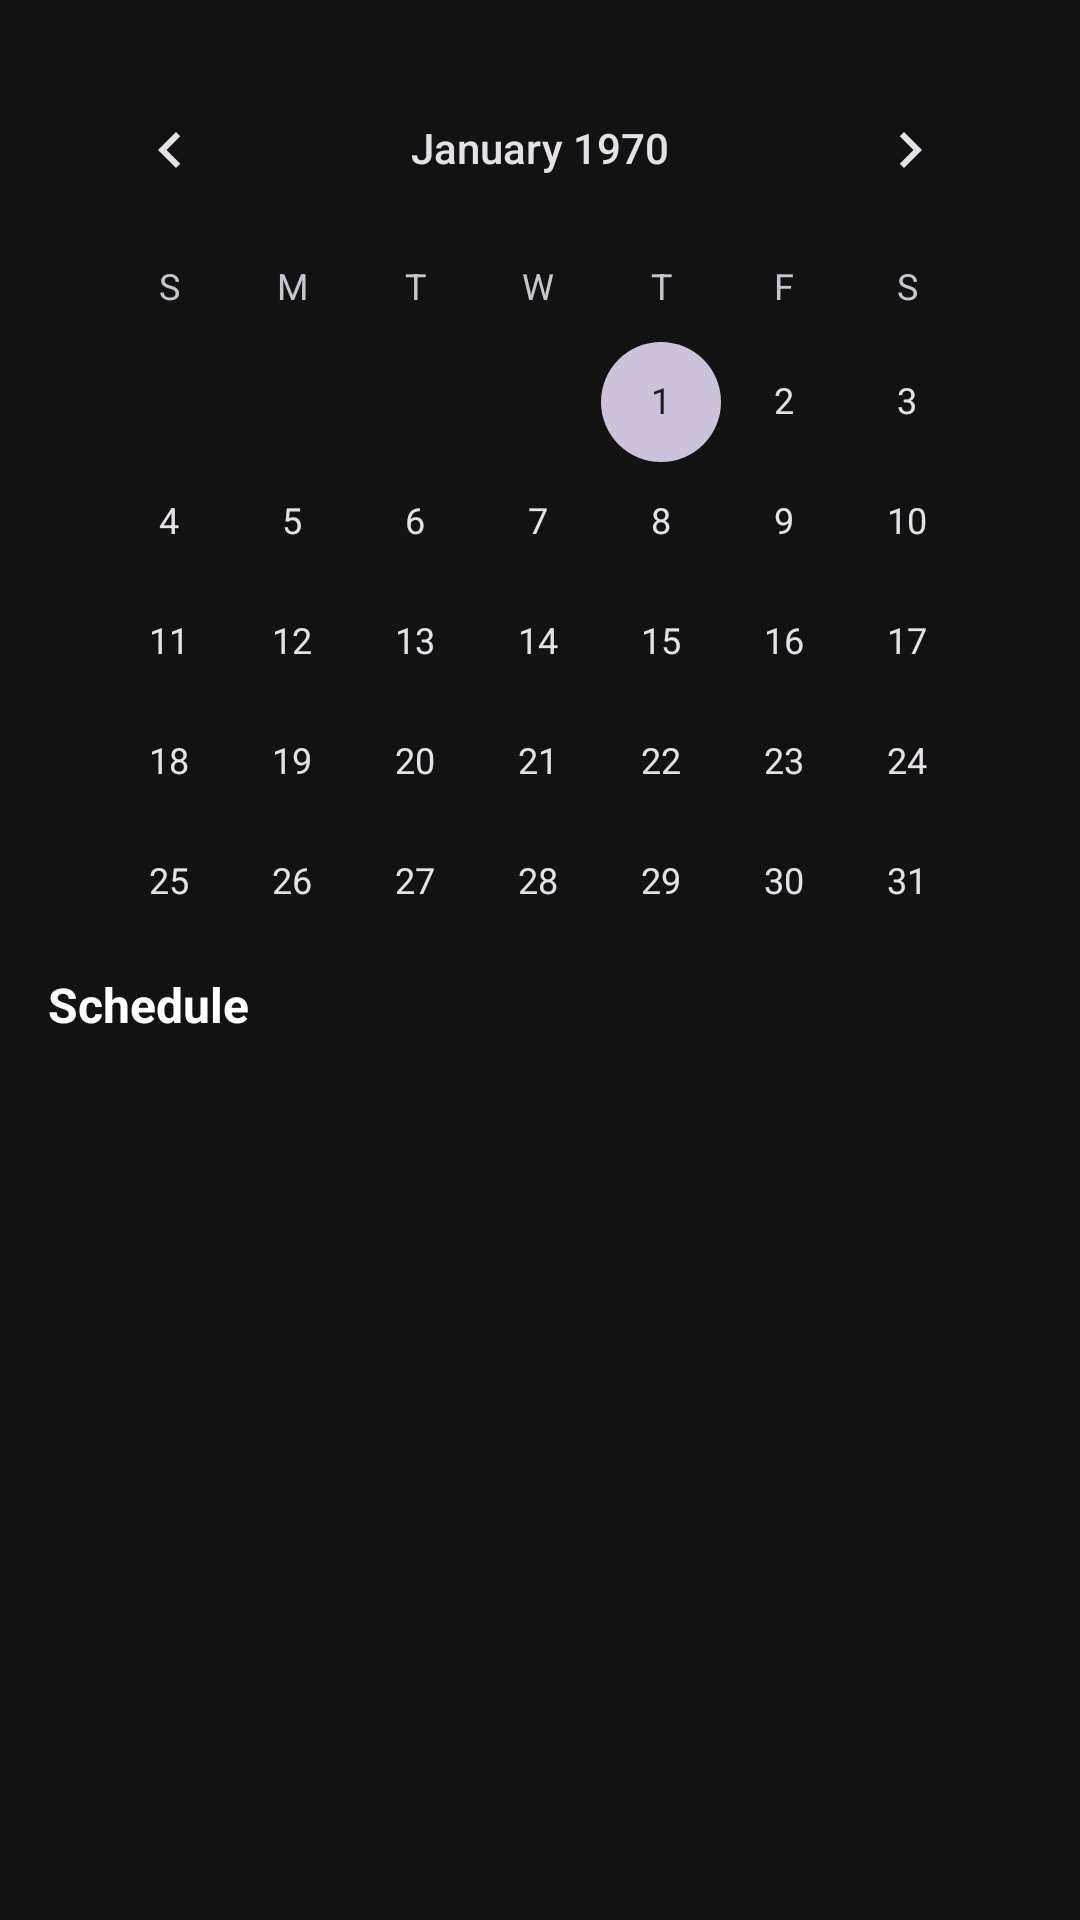

Here is an Android app screen rendered from its layout file. Give the layout XML and the strings, colors and styles it references.
<!-- AndroidManifest.xml: application theme Theme.MedTracker -->
<!-- res/layout/fragment_calendar.xml -->
<?xml version="1.0" encoding="utf-8"?>
<LinearLayout xmlns:android="http://schemas.android.com/apk/res/android"
    android:layout_width="match_parent"
    android:layout_height="match_parent"
    android:orientation="vertical"
    android:padding="16dp">

    <CalendarView
        android:id="@+id/calendar_view"
        android:layout_width="match_parent"
        android:layout_height="300dp"/>

    <TextView
        android:layout_width="match_parent"
        android:layout_height="wrap_content"
        android:text="Schedule"
        android:textStyle="bold"
        android:textSize="16sp"
        android:textColor="@android:color/white"
        android:paddingTop="8dp"
        android:paddingBottom="8dp"/>

    <ScrollView
        android:layout_width="match_parent"
        android:layout_height="0dp"
        android:layout_weight="1">

        <LinearLayout
            android:id="@+id/schedule_list"
            android:layout_width="match_parent"
            android:layout_height="wrap_content"
            android:orientation="vertical"/>

    </ScrollView>

</LinearLayout>
<!-- resources referenced by this layout -->
<resources>
  <style name="Theme.MedTracker" parent="Theme.Material3.Dark">
          <item name="colorPrimary">@color/primary</item>
          <item name="colorPrimaryDark">@color/primary_dark</item>
          <item name="colorPrimaryVariant">@color/primary_variant</item>
          <item name="colorSurface">@color/surface_dark</item>
          <item name="android:colorBackground">@color/background_dark</item>
          <item name="android:statusBarColor">@color/background_dark</item>
          <item name="android:navigationBarColor">@color/surface_dark</item>
      </style>
  <color name="primary">#6750A4</color>
  <color name="primary_dark">#4F378B</color>
  <color name="primary_variant">#D0BCFF</color>
  <color name="surface_dark">#1C1B1F</color>
  <color name="background_dark">#121212</color>
</resources>
